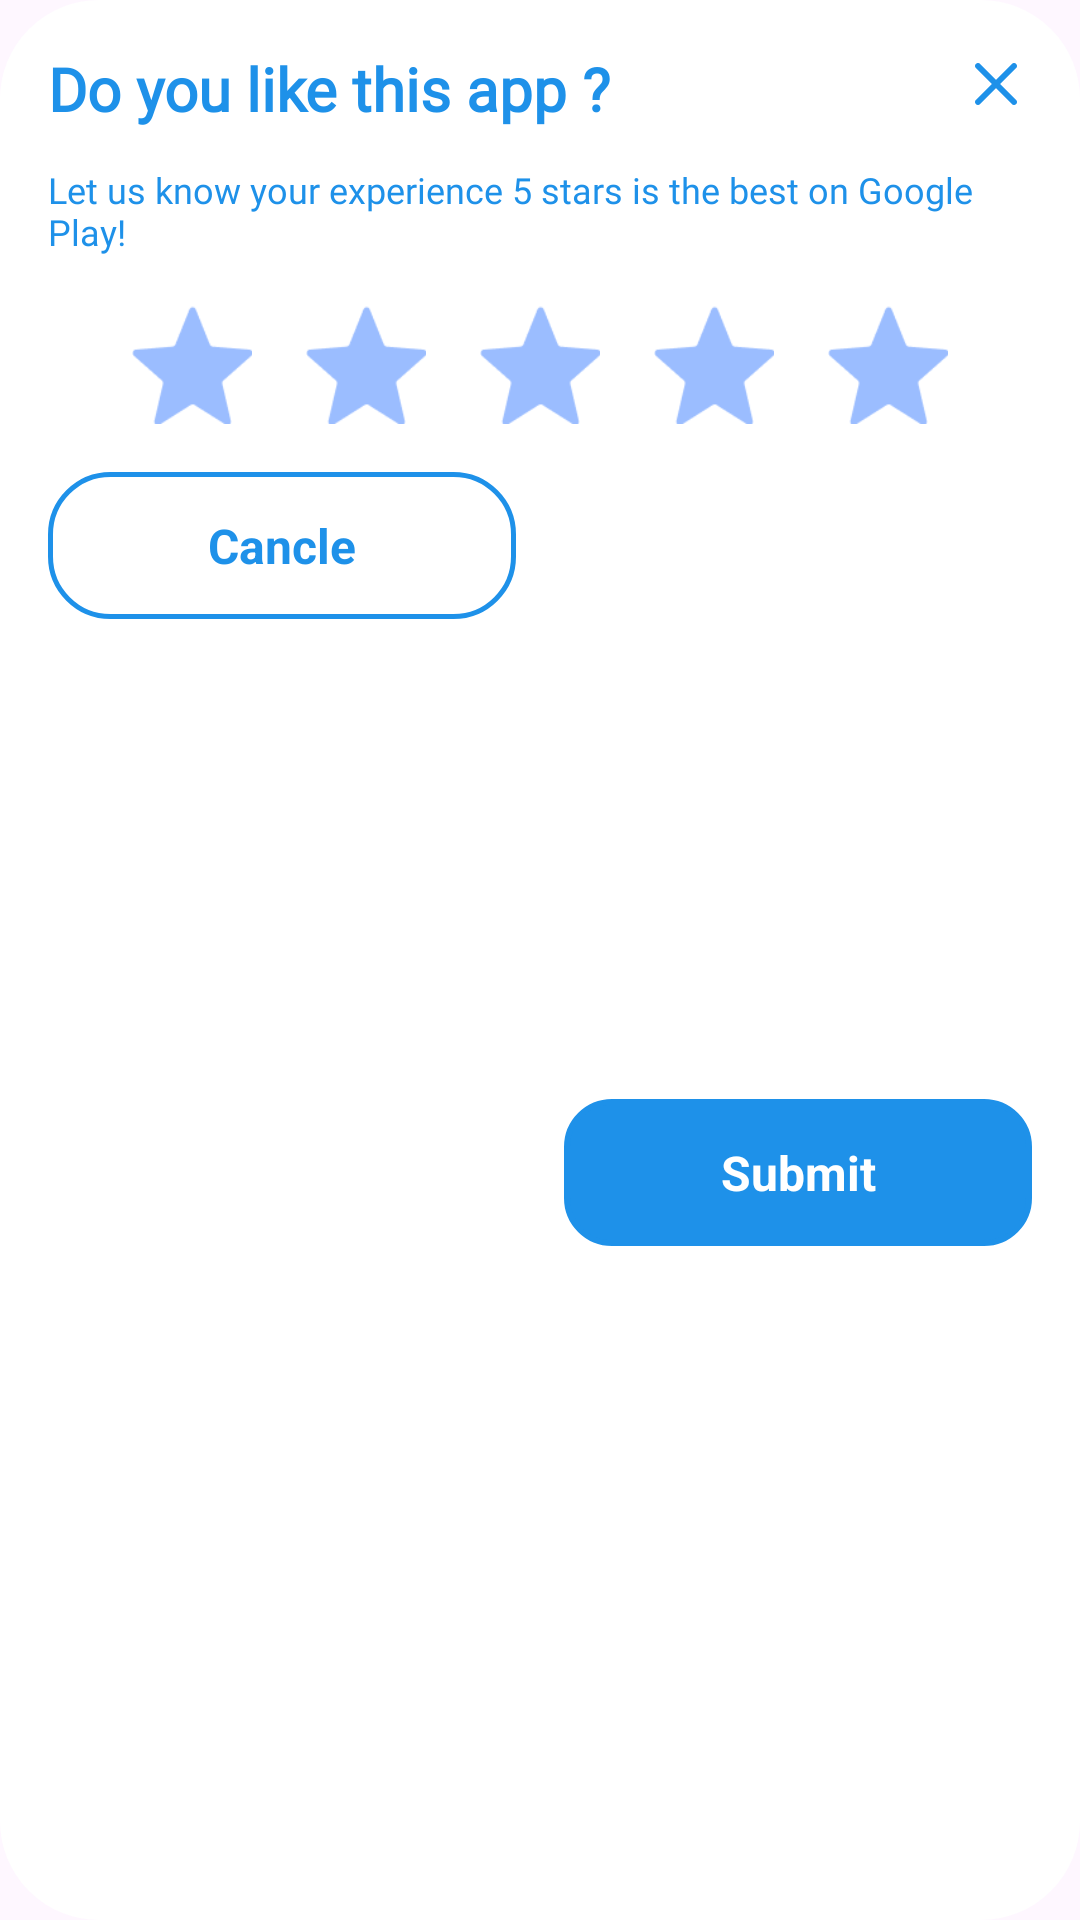

This screen was rendered from an Android layout file. Write that file and the resources it references.
<!-- AndroidManifest.xml: application theme Theme.WallPaper -->
<!-- res/layout/dialog_rate.xml -->
<?xml version="1.0" encoding="utf-8"?>
<androidx.constraintlayout.widget.ConstraintLayout xmlns:android="http://schemas.android.com/apk/res/android"
    xmlns:app="http://schemas.android.com/apk/res-auto"
    android:layout_width="match_parent"
    android:layout_height="wrap_content"
    android:layout_gravity="center_horizontal"
    android:background="@drawable/custom_br_rate"
    android:padding="16dp">

    

    <TextView
        android:id="@+id/tv_title"
        android:layout_width="0dp"
        android:layout_height="wrap_content"
        android:text="@string/do_you_like_this_app"
        android:textColor="#1E91E9"
        android:textSize="20sp"
        android:textStyle="bold"
        android:fontFamily="@font/opensans"
        app:layout_constraintEnd_toStartOf="@id/img_close"
        app:layout_constraintStart_toStartOf="parent"
        app:layout_constraintTop_toTopOf="parent" />

    <ImageView
        android:id="@+id/img_close"
        android:layout_width="24dp"
        android:layout_height="24dp"
        android:src="@drawable/x_close"
        app:layout_constraintEnd_toEndOf="parent"
        app:layout_constraintStart_toEndOf="@id/tv_title"
        app:layout_constraintTop_toTopOf="parent" />

    <TextView
        android:id="@+id/tv_content"
        android:layout_width="match_parent"
        android:layout_height="wrap_content"
        android:layout_marginTop="12dp"
        android:textSize="12sp"
        android:fontFamily="@font/opensans"
        android:text="@string/let_us_now_rate"
        android:textColor="#1E91E9"
        app:layout_constraintEnd_toEndOf="parent"
        app:layout_constraintStart_toStartOf="parent"
        app:layout_constraintTop_toBottomOf="@id/tv_title" />

    <LinearLayout
        android:id="@+id/llRating"
        android:layout_width="match_parent"
        android:layout_height="0dp"
        android:layout_marginTop="16dp"
        android:gravity="center"
        app:layout_constraintTop_toBottomOf="@id/tv_content">

        <ImageView
            android:id="@+id/rootRate1"
            android:layout_width="40dp"
            android:layout_height="40dp"
            android:layout_marginEnd="18dp"
            android:background="@drawable/ic_rate_unselect"
            android:orientation="horizontal" />

        <ImageView
            android:id="@+id/rootRate2"
            android:layout_width="40dp"
            android:layout_height="40dp"
            android:layout_marginEnd="18dp"
            android:background="@drawable/ic_rate_unselect"
            android:orientation="horizontal" />


        <ImageView
            android:id="@+id/rootRate3"
            android:layout_width="40dp"
            android:layout_height="40dp"
            android:layout_marginEnd="18dp"
            android:background="@drawable/ic_rate_unselect"
            android:orientation="horizontal" />


        <ImageView
            android:id="@+id/rootRate4"
            android:layout_width="40dp"
            android:layout_height="40dp"
            android:layout_marginEnd="18dp"
            android:background="@drawable/ic_rate_unselect"
            android:orientation="horizontal" />

        <ImageView
            android:id="@+id/rootRate5"
            android:layout_width="40dp"
            android:layout_height="40dp"
            android:background="@drawable/ic_rate_unselect"
            android:orientation="horizontal" />

    </LinearLayout>

    <TextView
        android:id="@+id/btn_cancel"
        android:layout_width="0dp"
        android:layout_height="49dp"
        android:layout_marginTop="16dp"
        android:layout_marginEnd="16dp"
        android:background="@drawable/custom_view"
        android:gravity="center"
        android:paddingVertical="10dp"
        android:text="@string/cancle"
        android:textColor="#1E91E9"
        android:textStyle="bold"
        android:textSize="16sp"
        app:layout_constraintEnd_toStartOf="@id/btn_submit"
        app:layout_constraintStart_toStartOf="parent"
        app:layout_constraintTop_toBottomOf="@id/llRating" />

    <TextView
        android:id="@+id/btn_submit"
        android:layout_width="0dp"
        android:layout_height="49dp"
        android:layout_marginTop="16dp"
        android:background="@drawable/custom_button_rate"
        android:gravity="center"
        android:paddingVertical="10dp"
        android:text="@string/submit"
        android:textColor="#FFFFFF"
        android:textSize="16sp"
        android:textStyle="bold"
        app:layout_constraintBottom_toBottomOf="parent"
        app:layout_constraintEnd_toEndOf="parent"
        app:layout_constraintStart_toEndOf="@id/btn_cancel"
        app:layout_constraintTop_toBottomOf="@id/llRating" />


</androidx.constraintlayout.widget.ConstraintLayout>
<!-- resources referenced by this layout -->
<resources>
  <!-- drawable custom_br_rate (drawable) -->
  <?xml version="1.0" encoding="utf-8"?>
  <shape xmlns:android="http://schemas.android.com/apk/res/android">
      <stroke android:width="2dp" android:color="#ffffff"/>
      <corners android:radius="32sp"/>
      <solid android:color="#ffffff"/>
  </shape>
  <!-- drawable custom_button_rate (drawable) -->
  <?xml version="1.0" encoding="utf-8"?>
  <shape xmlns:android="http://schemas.android.com/apk/res/android">
      <stroke android:width="2dp" android:color="#1E91E9"/>
      <corners android:radius="15dp"/>
      <solid android:color="#1E91E9"/>
  </shape>
  <!-- drawable custom_view (drawable) -->
  <?xml version="1.0" encoding="utf-8"?>
  <shape xmlns:android="http://schemas.android.com/apk/res/android">
      <solid android:color="#FFFFFF"/>
      <stroke android:width="1.5dp" android:color="#1E91E9"/>
      <corners android:radius="20dp"/>
  </shape>
  <!-- drawable ic_rate_unselect: png bitmap (drawable, 1683 bytes) -->
  <!-- drawable x_close: png bitmap (drawable, 534 bytes) -->
  <string name="cancle">Cancle</string>
  <string name="do_you_like_this_app">Do you like this app ?</string>
  <string name="let_us_now_rate">Let us know your experience 5 stars is the best on Google Play!</string>
  <string name="submit">Submit</string>
  <style name="Theme.WallPaper" parent="Base.Theme.WallPaper" />
  <style name="Base.Theme.WallPaper" parent="Theme.Material3.DayNight.NoActionBar">
  
          
          
      </style>
</resources>
